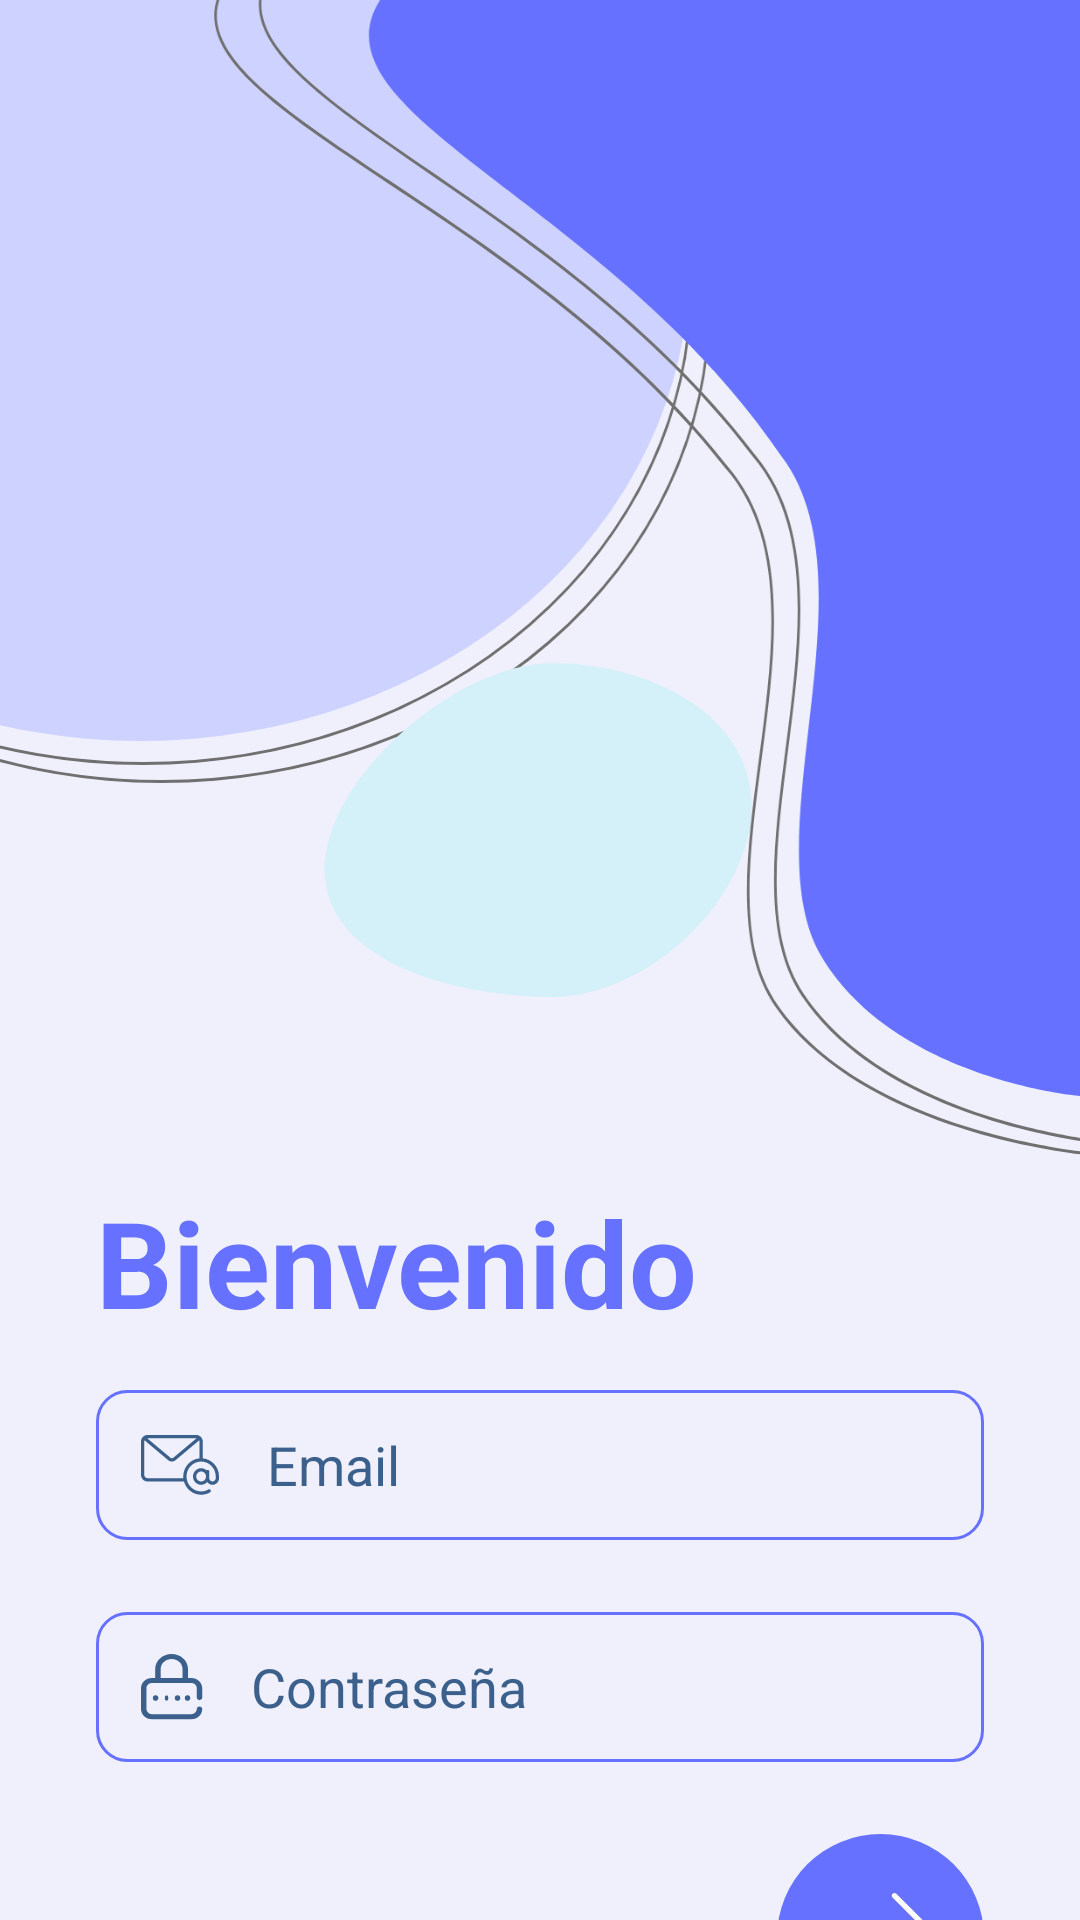

The Android layout XML behind this screen, and the referenced resources:
<!-- AndroidManifest.xml: application theme Theme.EducandoApp -->
<!-- res/layout/activity_login.xml -->
<?xml version="1.0" encoding="utf-8"?>
<androidx.constraintlayout.widget.ConstraintLayout xmlns:android="http://schemas.android.com/apk/res/android"
    xmlns:app="http://schemas.android.com/apk/res-auto"
    xmlns:tools="http://schemas.android.com/tools"
    android:layout_width="match_parent"
    android:layout_height="match_parent"
    android:background="#EFF0FC"
    tools:context=".MainActivity">

    <androidx.constraintlayout.widget.ConstraintLayout
        android:layout_width="match_parent"
        android:layout_height="match_parent">

    </androidx.constraintlayout.widget.ConstraintLayout>

    <EditText
        android:id="@+id/passwordLogin"
        android:layout_width="0dp"
        android:layout_height="50dp"
        android:layout_marginStart="32dp"
        android:layout_marginEnd="32dp"
        android:layout_marginTop="24dp"
        android:background="@drawable/edittext_background"
        android:drawableStart="@drawable/password"
        android:drawablePadding="16dp"
        android:ems="10"
        android:hint="Contraseña"
        android:inputType="textPassword"
        android:textColorHint="#3B608C"
        android:textSize="18sp"
        android:paddingLeft="15dp"
        android:contentDescription="Campo de contraseña"
        app:layout_constraintEnd_toEndOf="parent"
        app:layout_constraintHorizontal_bias="0.0"
        app:layout_constraintStart_toStartOf="parent"
        app:layout_constraintTop_toBottomOf="@+id/emailLogin" />

    <ImageView
        android:id="@+id/imageView"
        android:layout_width="wrap_content"
        android:layout_height="wrap_content"
        android:scaleType="fitXY"
        app:layout_constraintEnd_toEndOf="parent"
        app:layout_constraintStart_toStartOf="parent"
        app:layout_constraintTop_toTopOf="parent"
        app:srcCompat="@drawable/top_background1"
        android:contentDescription="Fondo de la aplicación" />

    <TextView
        android:id="@+id/registerLogin"
        android:layout_width="wrap_content"
        android:layout_height="wrap_content"
        android:text="Bienvenido"
        android:layout_marginStart="32dp"
        android:textSize="40sp"
        android:textStyle="bold"
        android:textColor="#6672FF"
        app:layout_constraintStart_toStartOf="parent"
        app:layout_constraintTop_toBottomOf="@+id/imageView"
        android:contentDescription="Título de bienvenida" />

    <EditText
        android:id="@+id/emailLogin"
        android:layout_width="0dp"
        android:layout_height="50dp"
        android:layout_marginEnd="32dp"
        android:layout_marginStart="32dp"
        android:layout_marginTop="16dp"
        android:drawableStart="@drawable/email"
        android:drawablePadding="16dp"
        android:hint="Email"
        android:textColorHint="#3B608C"
        android:textSize="18sp"
        android:background="@drawable/edittext_background"
        android:ems="10"
        android:inputType="textPersonName"
        android:visibility="visible"
        android:paddingLeft="15dp"
        android:contentDescription="Campo de correo electrónico"
        app:layout_constraintEnd_toEndOf="parent"
        app:layout_constraintStart_toStartOf="parent"
        app:layout_constraintTop_toBottomOf="@+id/registerLogin" />

    <ImageView
        android:id="@+id/Login"
        android:layout_width="wrap_content"
        android:layout_height="wrap_content"
        android:layout_marginEnd="32dp"
        android:layout_marginTop="24dp"
        app:layout_constraintEnd_toEndOf="parent"
        app:layout_constraintTop_toBottomOf="@+id/passwordLogin"
        app:srcCompat="@drawable/btn_arraw1"
        android:contentDescription="Botón de inicio de sesión" />

    <LinearLayout
        android:id="@+id/linearLayout"
        android:layout_width="match_parent"
        android:layout_height="wrap_content"
        android:layout_marginStart="32dp"
        android:layout_marginTop="16dp"
        android:layout_marginEnd="32dp"
        android:orientation="horizontal"
        app:layout_constraintEnd_toEndOf="parent"
        app:layout_constraintStart_toStartOf="parent"
        app:layout_constraintTop_toBottomOf="@+id/Login" />

    <TextView
        android:id="@+id/registerLogin1"
        android:layout_width="wrap_content"
        android:layout_height="wrap_content"
        android:layout_marginTop="16dp"
        android:text="¿Eres nuevo? Regístrate"
        android:textColor="#3b608c"
        android:textSize="16sp"
        android:textStyle="bold"
        app:layout_constraintEnd_toEndOf="@+id/linearLayout"
        app:layout_constraintStart_toStartOf="@+id/linearLayout"
        app:layout_constraintTop_toBottomOf="@+id/linearLayout"
        android:contentDescription="Botón de registro" />
</androidx.constraintlayout.widget.ConstraintLayout>
<!-- resources referenced by this layout -->
<resources>
  <!-- drawable btn_arraw1: png bitmap (drawable-hdpi, 3129 bytes) -->
  <!-- drawable edittext_background (drawable) -->
  <?xml version="1.0" encoding="utf-8"?>
  <selector xmlns:android="http://schemas.android.com/apk/res/android">
  <item>
      <shape android:shape="rectangle">
          <stroke android:width="1dp" android:color="@color/blue"/>
          <corners android:radius="10dp"/>
      </shape>
  
  </item>
  </selector>
  <!-- drawable email: png bitmap (drawable-ldpi, 506 bytes) -->
  <!-- drawable password: png bitmap (drawable-ldpi, 423 bytes) -->
  <!-- drawable top_background1: png bitmap (drawable-hdpi, 51502 bytes) -->
  <style name="Theme.EducandoApp" parent="Base.Theme.EducandoApp" />
  <color name="blue">#6672FF</color>
  <style name="Base.Theme.EducandoApp" parent="Theme.MaterialComponents.DayNight.NoActionBar">
          
          
          <item name="android:statusBarColor">@color/blue</item>
      </style>
</resources>
